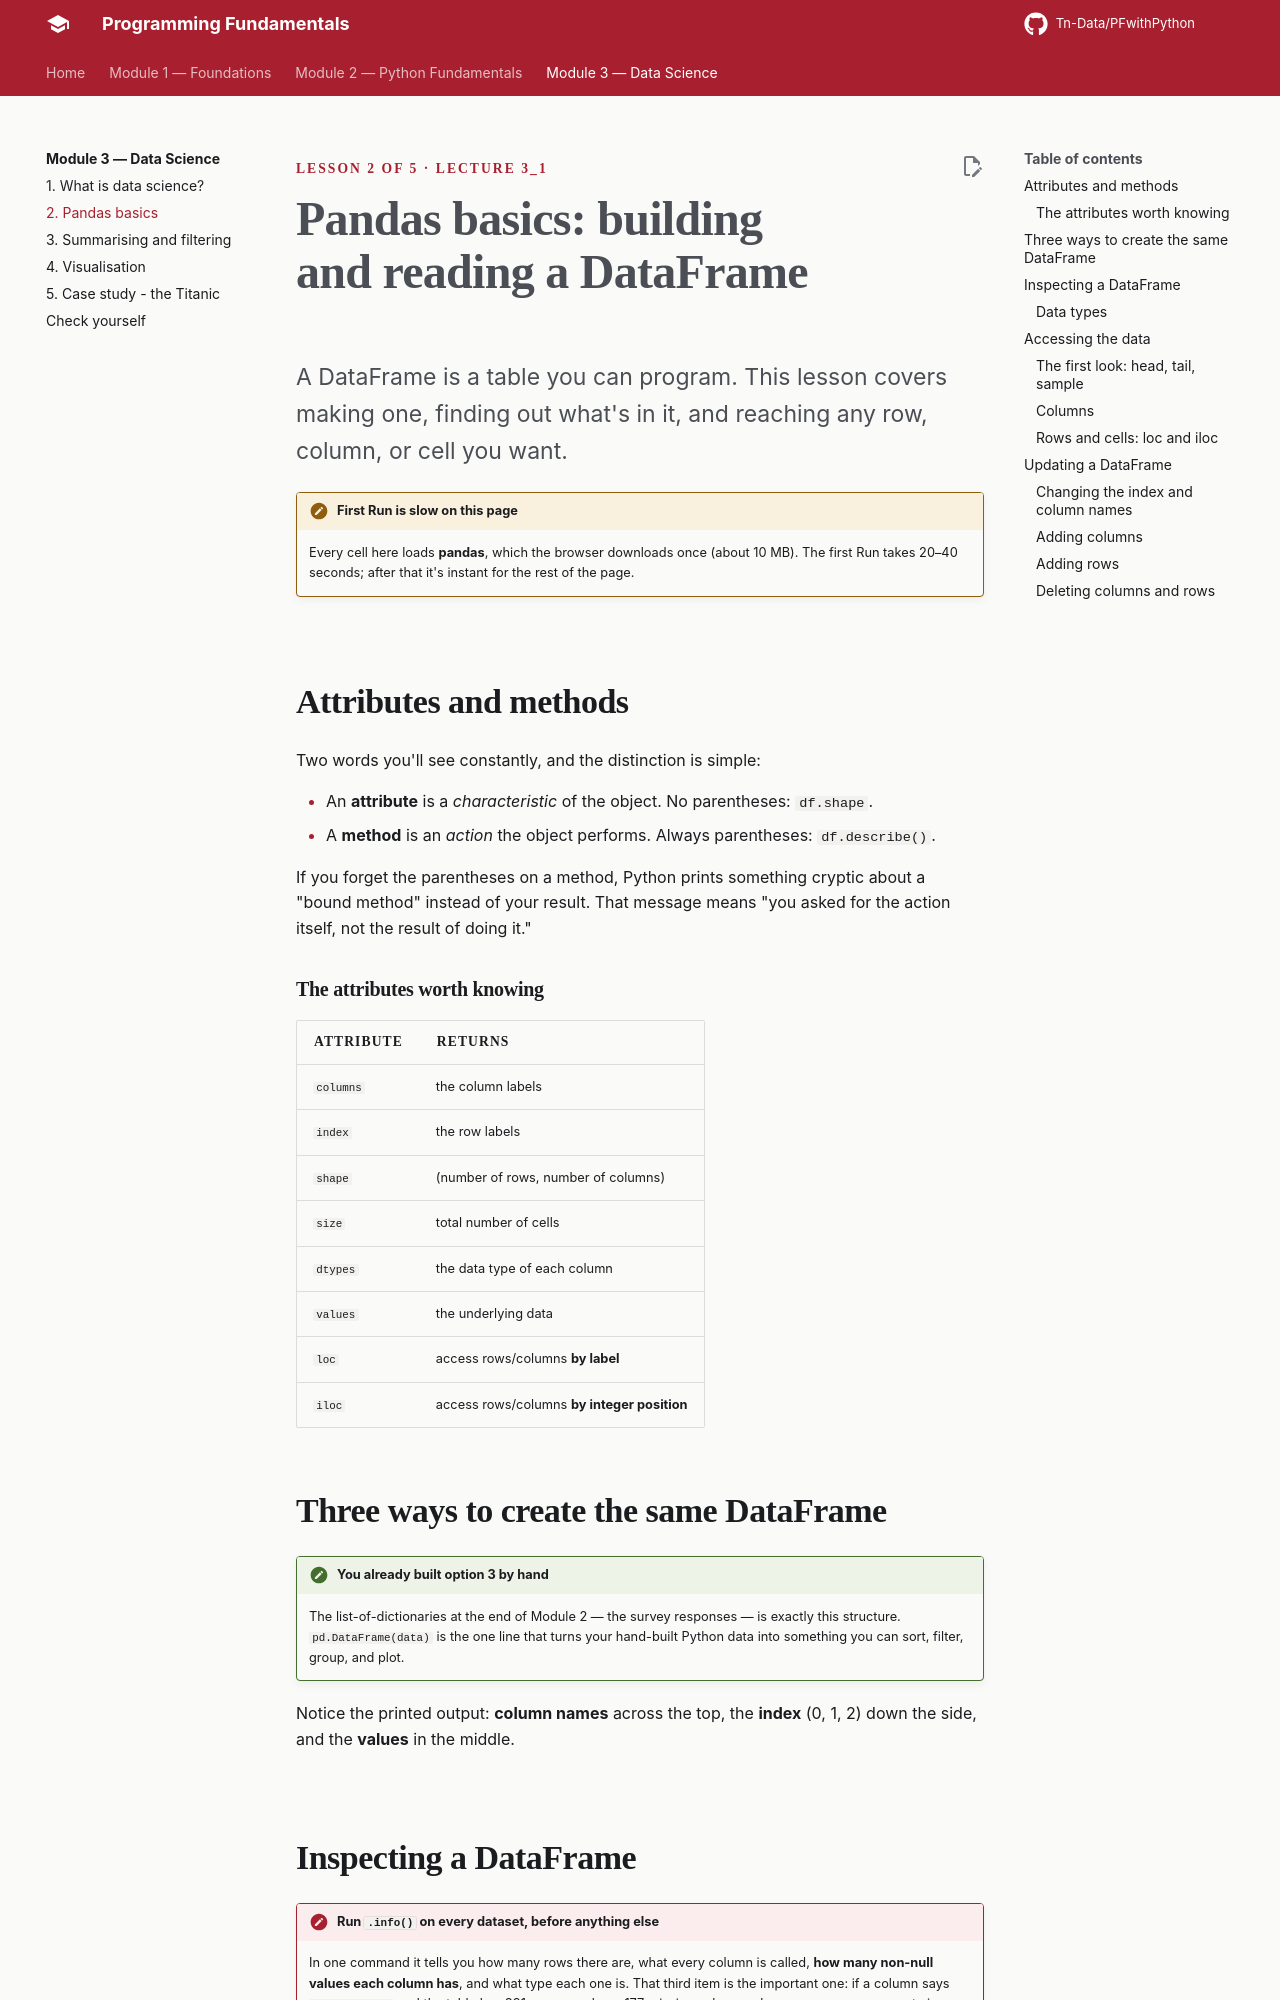

repository: Tn-Data/PFwithPython · page: module-3/02-pandas-basics/index.html · generator: mkdocs

<div class="hero" markdown>
<span class="eyebrow">Lesson 2 of 5 · Lecture 3_1</span>
# Pandas basics: building and reading a DataFrame
<p class="lede">A DataFrame is a table you can program. This lesson covers making one, finding out what's in it, and reaching any row, column, or cell you want.</p>
</div>

!!! trap "First Run is slow on this page"
    Every cell here loads **pandas**, which the browser downloads once (about 10 MB). The first Run takes 20–40 seconds; after that it's instant for the rest of the page.

## Attributes and methods

Two words you'll see constantly, and the distinction is simple:

- An **attribute** is a *characteristic* of the object. No parentheses: `df.shape`.
- A **method** is an *action* the object performs. Always parentheses: `df.describe()`.

If you forget the parentheses on a method, Python prints something cryptic about a "bound method" instead of your result. That message means "you asked for the action itself, not the result of doing it."

### The attributes worth knowing

| Attribute | Returns |
|---|---|
| `columns` | the column labels |
| `index` | the row labels |
| `shape` | (number of rows, number of columns) |
| `size` | total number of cells |
| `dtypes` | the data type of each column |
| `values` | the underlying data |
| `loc` | access rows/columns **by label** |
| `iloc` | access rows/columns **by integer position** |

## Three ways to create the same DataFrame

```runpy
title: Three routes to one table
sub: lists of lists, a dictionary, or a list of dictionaries
packages: [pandas]
---
import pandas as pd

# ---- 1. From a list of lists (row by row) ----
f = ['Names', 'Country', 'City']
d = [['Mohammed', 'Egypt',  'Banha'],
     ['Ann',      'UK',     'London'],
     ['John',     'Sweden', 'Stockholm']]
df1 = pd.DataFrame(columns=f, data=d)

# ---- 2. From a dictionary (column by column) ----
data = {'Names':   ['Mohammed', 'Ann', 'John'],
        'Country': ['Egypt', 'UK', 'Sweden'],
        'City':    ['Banha', 'London', 'Stockholm']}
df2 = pd.DataFrame(data)

# ---- 3. From a list of dictionaries (row by row) ----
data = [{'Names': 'Mohammed', 'Country': 'Egypt',  'City': 'Banha'},
        {'Names': 'Ann',      'Country': 'UK',     'City': 'London'},
        {'Names': 'John',     'Country': 'Sweden', 'City': 'Stockholm'}]
df3 = pd.DataFrame(data)

print(df1)
print("\nAll three identical?", df1.equals(df2) and df2.equals(df3))
```

!!! life "You already built option 3 by hand"
    The list-of-dictionaries at the end of Module 2 — the survey responses — is exactly this structure. `pd.DataFrame(data)` is the one line that turns your hand-built Python data into something you can sort, filter, group, and plot.

Notice the printed output: **column names** across the top, the **index** (0, 1, 2) down the side, and the **values** in the middle.

## Inspecting a DataFrame

```runpy
title: What's in this table?
sub: the attributes, one at a time
packages: [pandas]
---
import pandas as pd

f = ['Names', 'Country', 'City']
d = [['Mohammed', 'Egypt', 'Banha'],
     ['Ann', 'UK', 'London'],
     ['John', 'Sweden', 'Stockholm']]
df = pd.DataFrame(columns=f, data=d)

print("shape  :", df.shape)      # (rows, columns)
print("size   :", df.size)       # rows * columns
print("columns:", list(df.columns))
print("index  :", list(df.index))
print()
print("dtypes:")
print(df.dtypes)
```

```runpy
title: df.info()
sub: the single most useful command on a new dataset
packages: [pandas]
---
import pandas as pd

f = ['Names', 'Country', 'City']
d = [['Mohammed', 'Egypt', 'Banha'],
     ['Ann', 'UK', 'London'],
     ['John', 'Sweden', 'Stockholm']]
df = pd.DataFrame(columns=f, data=d)

df.info()
```

!!! sowhat "Run `.info()` on every dataset, before anything else"
    In one command it tells you how many rows there are, what every column is called, **how many non-null values each column has**, and what type each one is. That third item is the important one: if a column says `714 non-null` and the table has 891 rows, you have 177 missing values and any average you compute is quietly based on a subset.

### Data types

| dtype | Means |
|---|---|
| `int64` | whole numbers |
| `float64` | numbers with decimals |
| `object` | usually strings (technically any Python object) |
| `bool` | True/False |

A column of numbers showing up as `object` is a warning sign — it usually means a stray piece of text somewhere in the column, and arithmetic on it will fail.

## Accessing the data

### The first look: head, tail, sample

```runpy
title: head, tail, sample
sub: never print the whole table first
packages: [pandas]
---
import pandas as pd

df = pd.DataFrame({
    "Country": ["Egypt", "UK", "Sweden", "France", "Italy", "Germany", "Spain"],
    "Capital": ["Cairo", "London", "Stockholm", "Paris", "Rome", "Berlin", "Madrid"],
    "Population": [104, 67, 10, 68, 59, 83, 47]
})

print("--- head() : first 5 rows by default ---")
print(df.head())

print("\n--- head(2) ---")
print(df.head(2))

print("\n--- tail(3) : last 3 rows ---")
print(df.tail(3))

print("\n--- sample(3) : 3 random rows ---")
print(df.sample(3))
```
